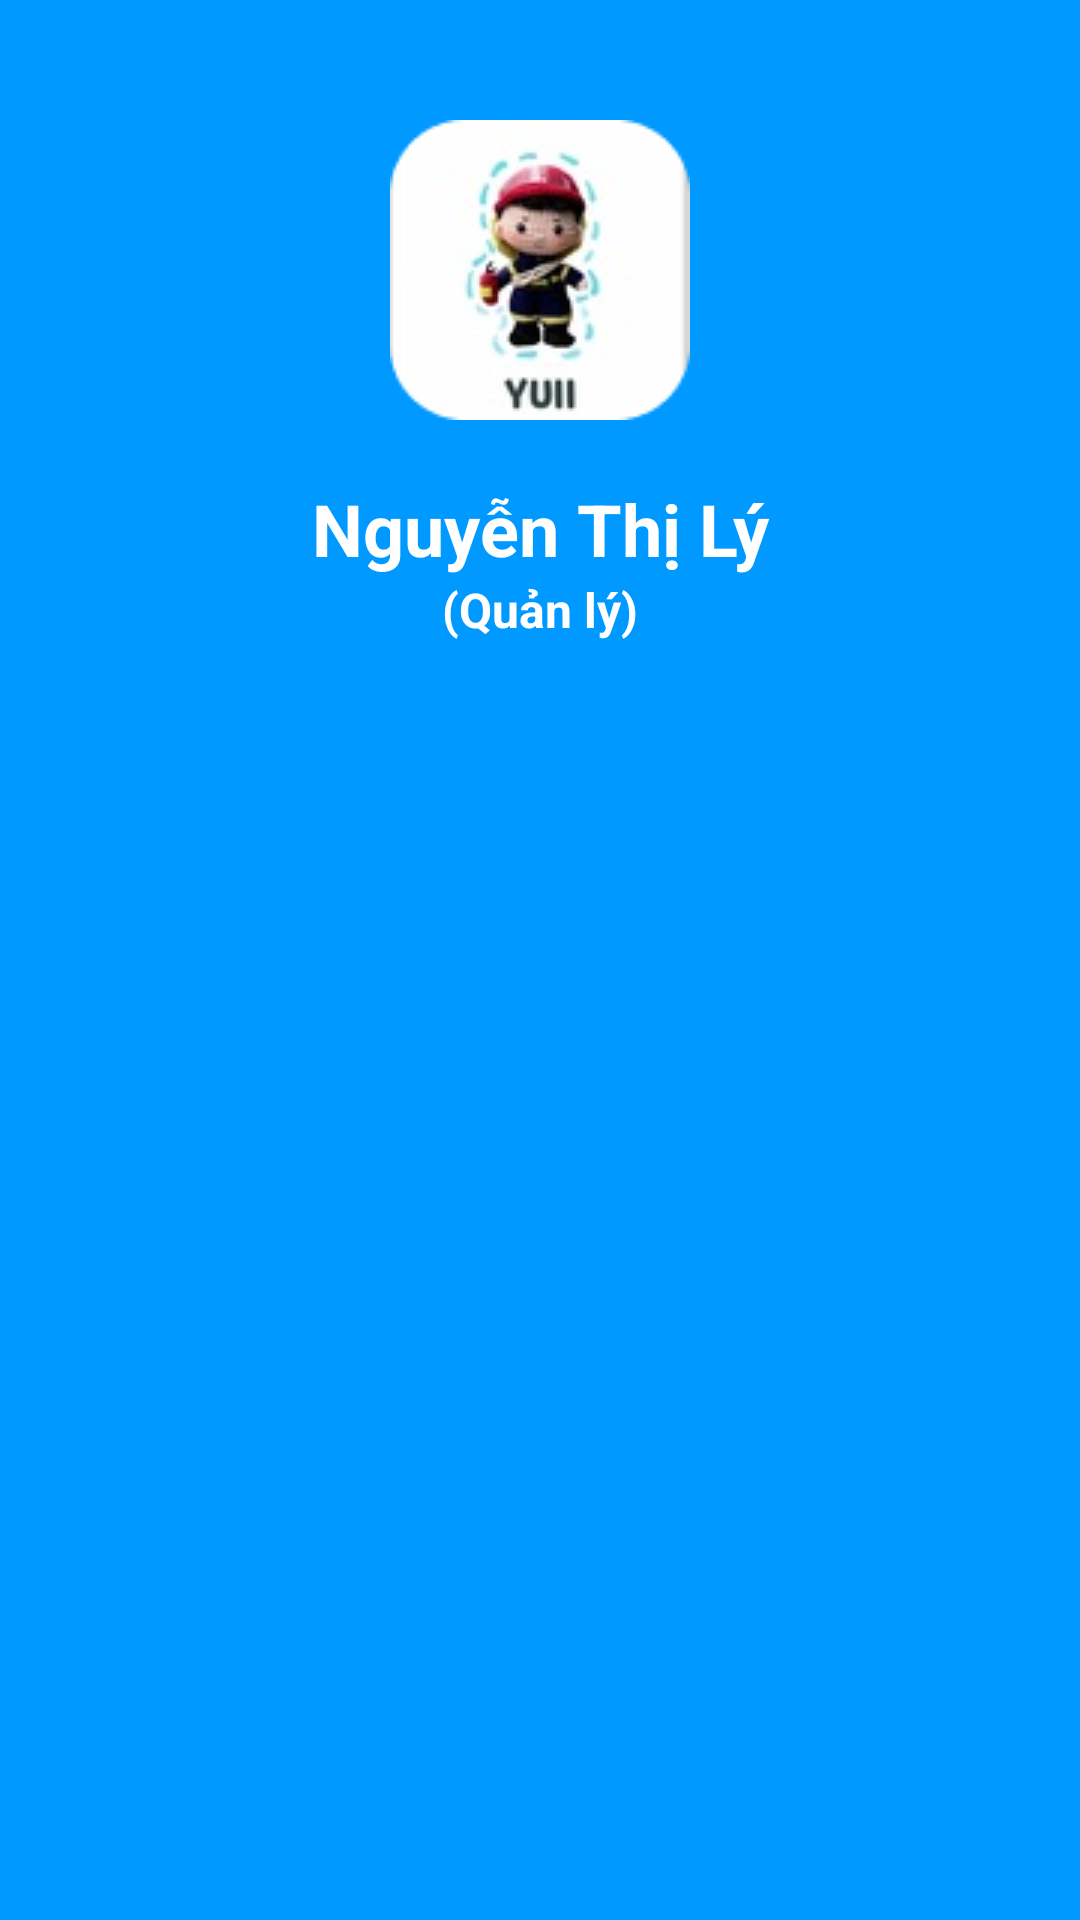

Here is an Android app screen rendered from its layout file. Give the layout XML and the strings, colors and styles it references.
<!-- AndroidManifest.xml: application theme Theme.DA1_QLDH_YUII -->
<!-- res/layout/nav_header.xml -->
<?xml version="1.0" encoding="utf-8"?>
<LinearLayout xmlns:android="http://schemas.android.com/apk/res/android"
    android:layout_width="match_parent"
    android:layout_height="250dp"
    android:orientation="vertical"
    android:background="#0099FF"
    android:theme="@style/ThemeOverlay.AppCompat.Dark">


        <ImageView
            android:id="@+id/img_logo"
            android:layout_width="100dp"
            android:layout_height="100dp"
            android:layout_gravity="center"
            android:layout_marginTop="40dp"
            android:src="@drawable/logo_yuii" />

        <TextView
            android:id="@+id/tvUser"
            android:layout_width="match_parent"
            android:layout_height="wrap_content"
            android:layout_gravity="center"
            android:textAlignment="center"
            android:layout_marginTop="20dp"
            android:textAppearance="@style/TextAppearance.AppCompat.Body1"
            android:textColor="@color/white"
            android:textSize="24sp"
            android:textStyle="bold"
            android:text="Nguyễn Thị Lý"/>
        <TextView
            android:id="@+id/tvLevel"
            android:layout_width="match_parent"
            android:layout_height="wrap_content"
            android:layout_gravity="center"
            android:textAlignment="center"
            android:textAppearance="@style/TextAppearance.AppCompat.Body1"
            android:textColor="@color/white"
            android:textSize="16sp"
            android:textStyle="bold"
            android:text="(Quản lý)"/>


</LinearLayout>
<!-- resources referenced by this layout -->
<resources>
  <color name="white">#FFFFFFFF</color>
  <!-- drawable logo_yuii: png bitmap (drawable, 13260 bytes) -->
  <style name="Theme.DA1_QLDH_YUII" parent="Base.Theme.DA1_QLDH_YUII" />
  <style name="Base.Theme.DA1_QLDH_YUII" parent="Theme.AppCompat.DayNight.NoActionBar">
          
          
      </style>
</resources>
